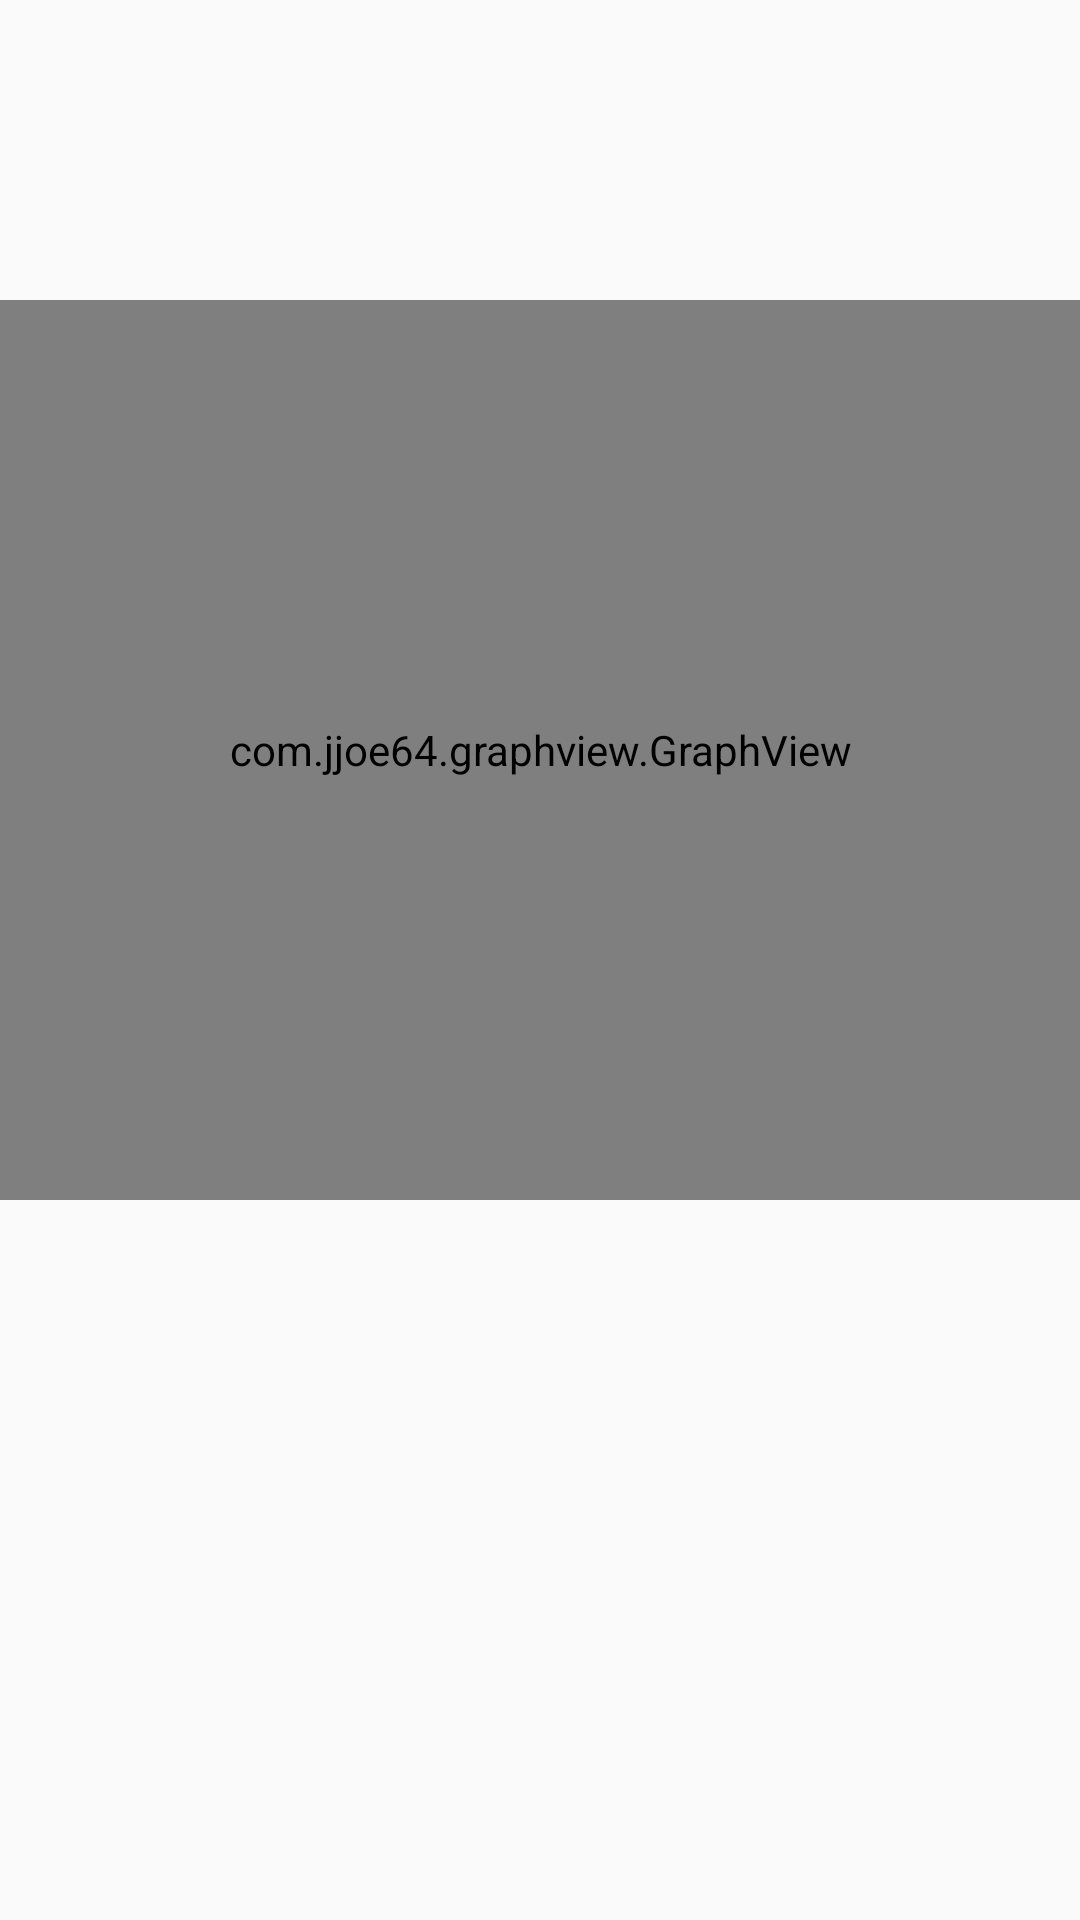

Layout XML and referenced resources for this Android screen:
<!-- AndroidManifest.xml: application theme Theme.AppCompat.DayNight.DarkActionBar -->
<!-- res/layout/activity_graph.xml -->
<?xml version="1.0" encoding="utf-8"?>
<LinearLayout xmlns:android="http://schemas.android.com/apk/res/android"
    xmlns:tools="http://schemas.android.com/tools"
    android:id="@+id/main"
    android:layout_width="match_parent"
    android:layout_height="match_parent"
    android:orientation="vertical"
    tools:context=".MainActivity">

    <Space
        android:layout_width="match_parent"
        android:layout_height="100dp" />

    <com.jjoe64.graphview.GraphView
        android:id="@+id/graph"
        android:layout_width="match_parent"
        android:layout_height="300dp" />

</LinearLayout>
<!-- resources referenced by this layout -->
<resources>

</resources>
